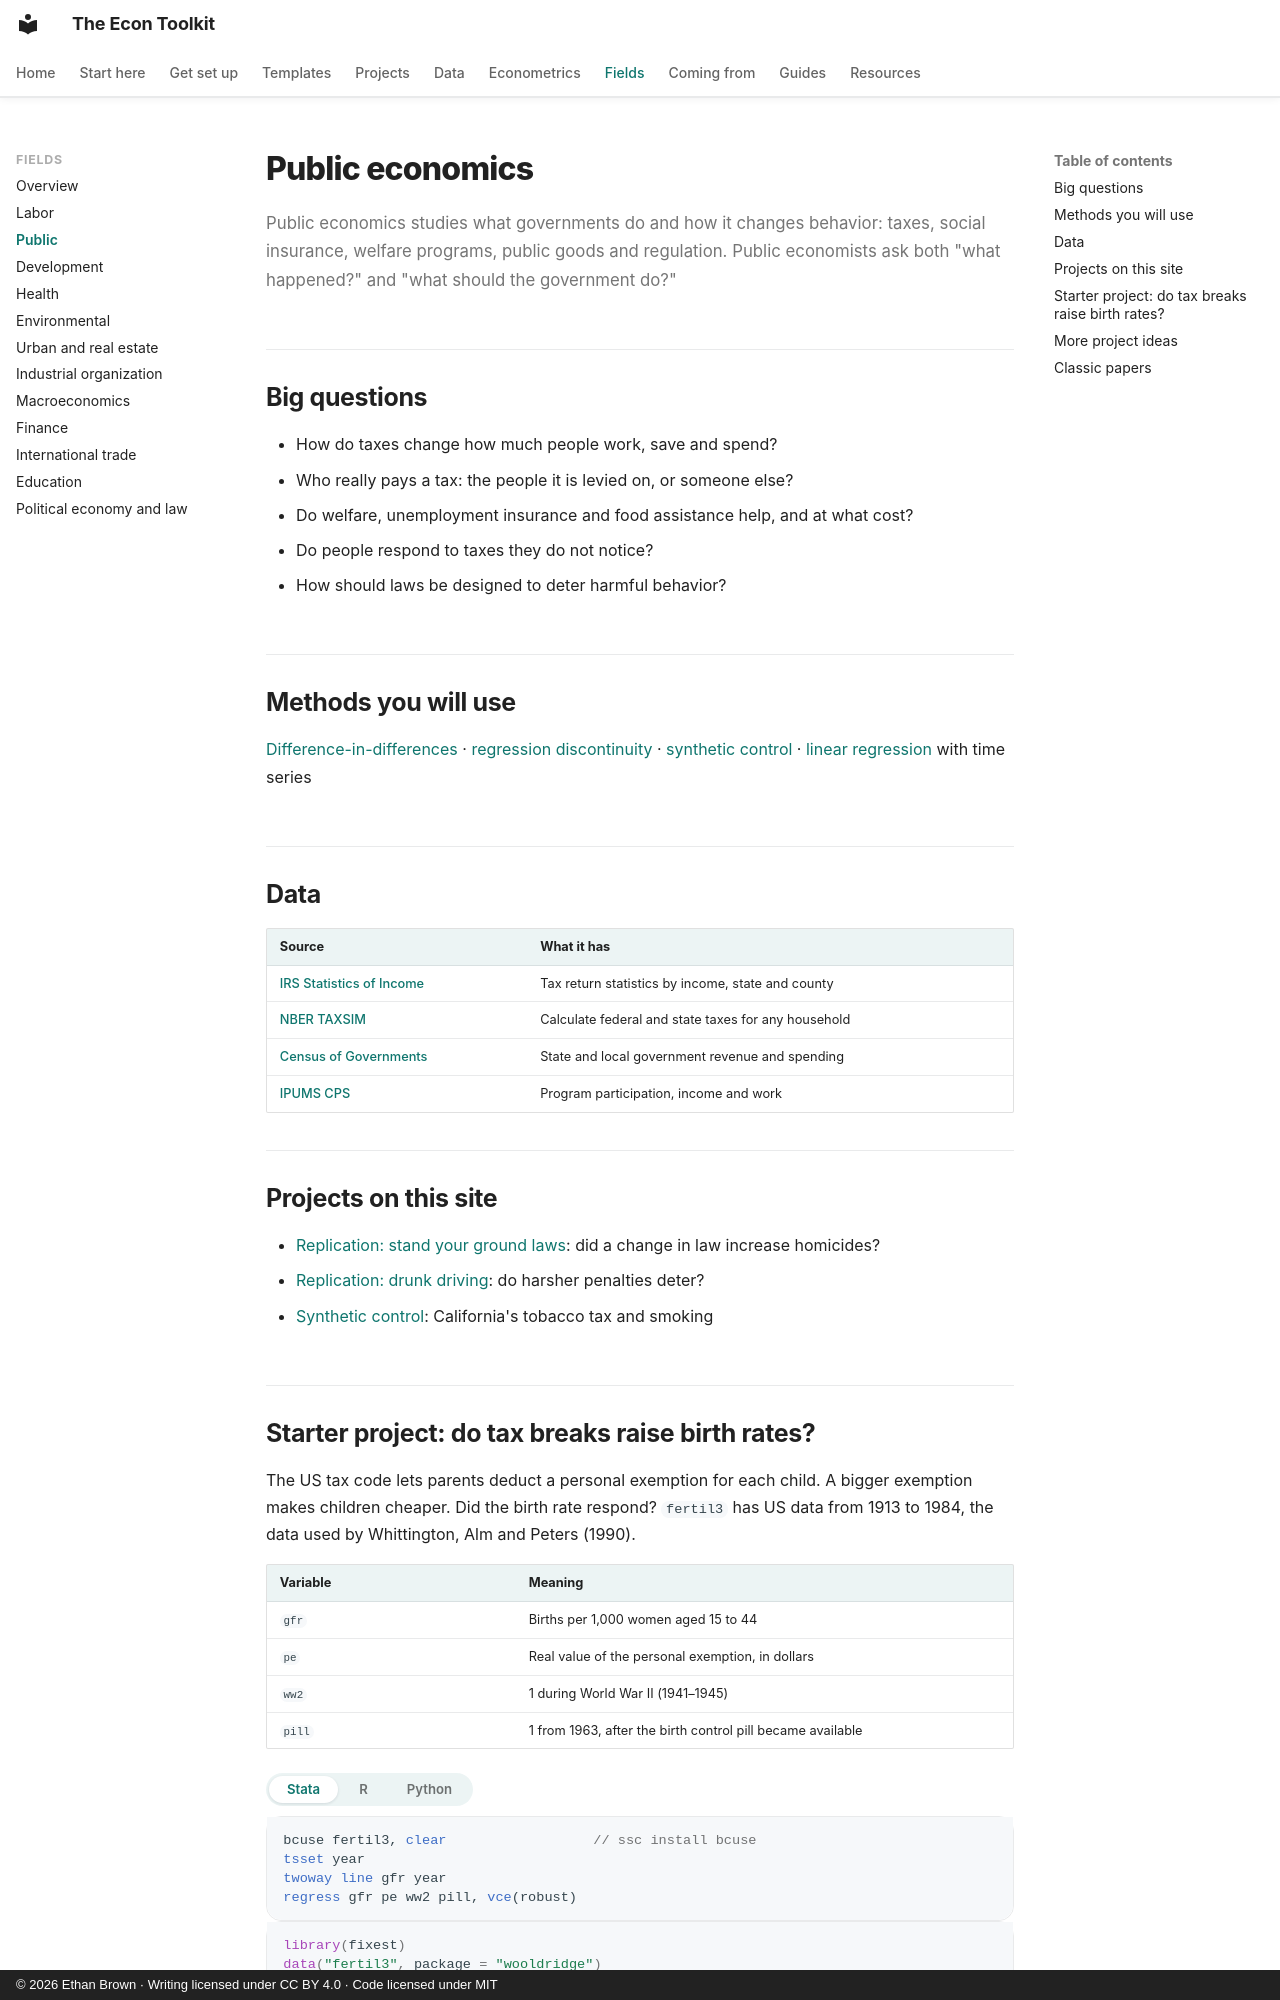

repository: ethanbrownecon/econ-toolkit · page: fields/public/index.html · generator: mkdocs · copyright: © 2026 Ethan Brown · Writing licensed under CC BY 4.0 · Code licensed under MIT

# Public economics

Public economics studies what governments do and how it changes behavior: taxes, social insurance, welfare programs, public goods and regulation. Public economists ask both "what happened?" and "what should the government do?"

## Big questions

- How do taxes change how much people work, save and spend?
- Who really pays a tax: the people it is levied on, or someone else?
- Do welfare, unemployment insurance and food assistance help, and at what cost?
- Do people respond to taxes they do not notice?
- How should laws be designed to deter harmful behavior?

## Methods you will use

[Difference-in-differences](../econometrics/did.md) · [regression discontinuity](../econometrics/rd.md) · [synthetic control](../econometrics/synthetic.md) · [linear regression](../econometrics/ols.md) with time series

## Data

| Source | What it has |
|---|---|
| [IRS Statistics of Income](https://www.irs.gov/statistics) | Tax return statistics by income, state and county |
| [NBER TAXSIM](https://taxsim.nber.org/) | Calculate federal and state taxes for any household |
| [Census of Governments](https://www.census.gov/programs-surveys/gov-finances.html) | State and local government revenue and spending |
| [IPUMS CPS](https://cps.ipums.org/) | Program participation, income and work |

## Projects on this site

- [Replication: stand your ground laws](../projects/replication-castle.md): did a change in law increase homicides?
- [Replication: drunk driving](../projects/replication-hansen.md): do harsher penalties deter?
- [Synthetic control](../econometrics/synthetic.md): California's tobacco tax and smoking
